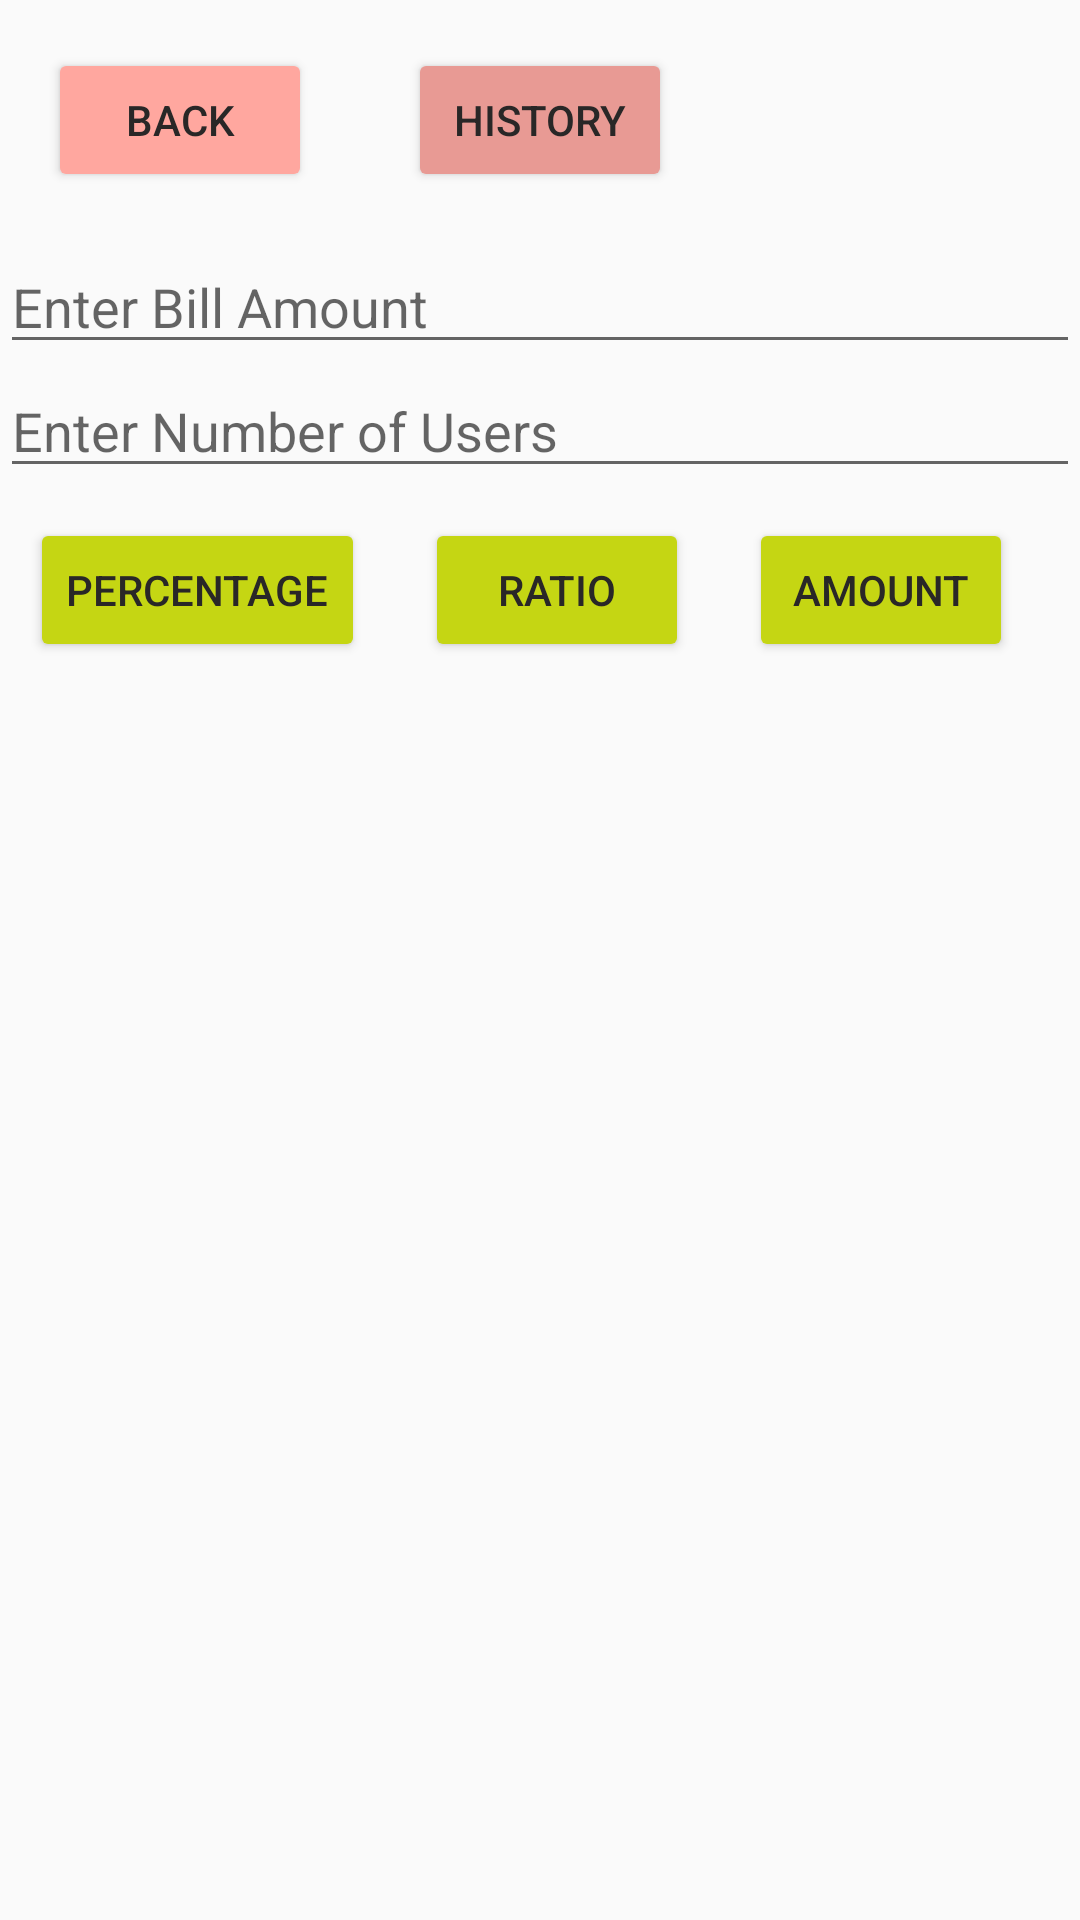

Reconstruct the res/layout file that produces this screen, plus the resources it refers to.
<!-- AndroidManifest.xml: application theme Theme.Asgmnt -->
<!-- res/layout/custombreakdown.xml -->
<?xml version="1.0" encoding="utf-8"?>
<android.support.constraint.ConstraintLayout xmlns:android="http://schemas.android.com/apk/res/android"
    xmlns:app="http://schemas.android.com/apk/res-auto"
    xmlns:tools="http://schemas.android.com/tools"
    android:layout_width="match_parent"
    android:layout_height="match_parent">
    <ScrollView
        android:layout_width="match_parent"
        android:layout_height="match_parent">

        <LinearLayout

            android:layout_width="match_parent"
            android:layout_height="match_parent"
            android:orientation="vertical">

            <LinearLayout
                android:layout_width="match_parent"
                android:layout_height="match_parent"
                android:orientation="horizontal">

                <Button
                    android:id="@+id/backButton"
                    android:layout_width="wrap_content"
                    android:layout_height="wrap_content"
                    android:layout_margin="16dp"
                    android:textColor="#292727"
                    android:backgroundTint="#FFA79F"
                    android:text="Back" />

                <Button
                    android:id="@+id/historyButton"
                    android:layout_width="wrap_content"
                    android:layout_height="wrap_content"
                    android:layout_margin="16dp"
                    android:textColor="#292727"
                    android:backgroundTint="#E89A94"
                    android:text="History"
                    android:visibility="visible" />
            </LinearLayout>

            <LinearLayout
            android:id="@+id/linearLayout"
            android:layout_width="match_parent"
            android:layout_height="match_parent"
            android:orientation="vertical">

        <LinearLayout
            android:layout_width="match_parent"
            android:layout_height="wrap_content"
            android:orientation="vertical">

            <EditText
                android:id="@+id/billAmountEditText"
                android:layout_width="match_parent"
                android:layout_height="wrap_content"
                android:hint="Enter Bill Amount"
                android:inputType="numberDecimal" />

            <EditText
                android:id="@+id/numUsersEditText"
                android:layout_width="match_parent"
                android:layout_height="wrap_content"
                android:hint="Enter Number of Users"
                android:inputType="number" />
        </LinearLayout>

        <LinearLayout
            android:layout_width="match_parent"
            android:layout_height="wrap_content"
            android:orientation="horizontal">

            <Button
                android:id="@+id/breakdownByPercentageButton"
                android:layout_width="wrap_content"
                android:layout_height="wrap_content"
                android:layout_margin="10dp"
                android:textColor="#292727"
                android:backgroundTint="#C5D613"
                android:text="Percentage" />

            <Button
                android:id="@+id/breakdownByRatioButton"
                android:layout_width="wrap_content"
                android:layout_height="wrap_content"
                android:layout_margin="10dp"
                android:textColor="#292727"
                android:backgroundTint="#C5D613"
                android:text="Ratio" />
            <Button
                android:id="@+id/breakdownByAmountButton"
                android:layout_width="wrap_content"
                android:layout_height="wrap_content"
                android:layout_margin="10dp"
                android:textColor="#292727"
                android:backgroundTint="#C5D613"
                android:text="Amount" />

        </LinearLayout>

        <LinearLayout
            android:id="@+id/percentageRatioLayout"
            android:layout_width="match_parent"
            android:layout_height="wrap_content"
            android:orientation="vertical">

            <EditText
                android:id="@+id/UserPercentage"
                android:layout_width="match_parent"
                android:layout_height="match_parent"
                android:hint="Enter Percentage of Users"
                android:inputType="number"
                android:visibility="gone" />

            <EditText
                android:id="@+id/UserRatio"
                android:layout_width="match_parent"
                android:layout_height="match_parent"
                android:hint="Enter Ratio of Users"
                android:inputType="number"
                android:visibility="gone" />
            <EditText
                android:id="@+id/UserAmount"
                android:layout_width="match_parent"
                android:layout_height="match_parent"
                android:hint="Enter Amount of Users"
                android:inputType="number"
                android:visibility="gone" />


        </LinearLayout>

        <LinearLayout
            android:layout_width="match_parent"
            android:layout_height="wrap_content"
            android:orientation="horizontal">

            <Button
                android:id="@+id/calculateButton"
                android:layout_width="wrap_content"
                android:layout_height="wrap_content"
                android:layout_margin="16dp"
                android:text="Calculate"
                android:textColor="#292727"
                android:backgroundTint="#F35C3D"
                android:visibility="gone" />

            <Button
                android:id="@+id/calculate2Button"
                android:layout_width="wrap_content"
                android:layout_height="wrap_content"
                android:layout_margin="16dp"
                android:text="Calculate"
                android:textColor="#292727"
                android:backgroundTint="#F35C3D"
                android:visibility="gone" />

            <Button
                android:id="@+id/calculate3Button"
                android:layout_width="wrap_content"
                android:layout_height="wrap_content"
                android:layout_margin="16dp"
                android:text="Verify"
                android:textColor="#292727"
                android:backgroundTint="#F35C3D"
                android:visibility="gone" />
            <Button
                android:id="@+id/clearButton"
                android:layout_width="wrap_content"
                android:layout_height="wrap_content"
                android:layout_margin="16dp"
                android:text="Clear"
                android:textColor="#292727"
                android:backgroundTint="#E8AFA3"
                android:visibility="gone" />


        </LinearLayout>

        <LinearLayout
            android:layout_width="match_parent"
            android:layout_height="match_parent"
            android:orientation="vertical">

            <TextView
                android:id="@+id/resultTextView"
                android:layout_width="wrap_content"
                android:layout_height="wrap_content"
                android:textSize="20dp"
                android:textColor="#232121"

                android:text="" />
        </LinearLayout>
    </LinearLayout>
        </LinearLayout>
    </ScrollView>

</android.support.constraint.ConstraintLayout>
<!-- resources referenced by this layout -->
<resources>
  <style name="Theme.Asgmnt" parent="Theme.AppCompat.Light.DarkActionBar">
          
          <item name="colorPrimary">#AEE068</item>
          <item name="colorPrimaryDark">#4A9E00</item>
          <item name="colorAccent">@color/teal_200</item>
          
      </style>
  <!-- not gathered from this repository: default colours our renderer supplied (Android Studio template values) -->
  <color name="teal_200">#FF03DAC5</color>
</resources>
